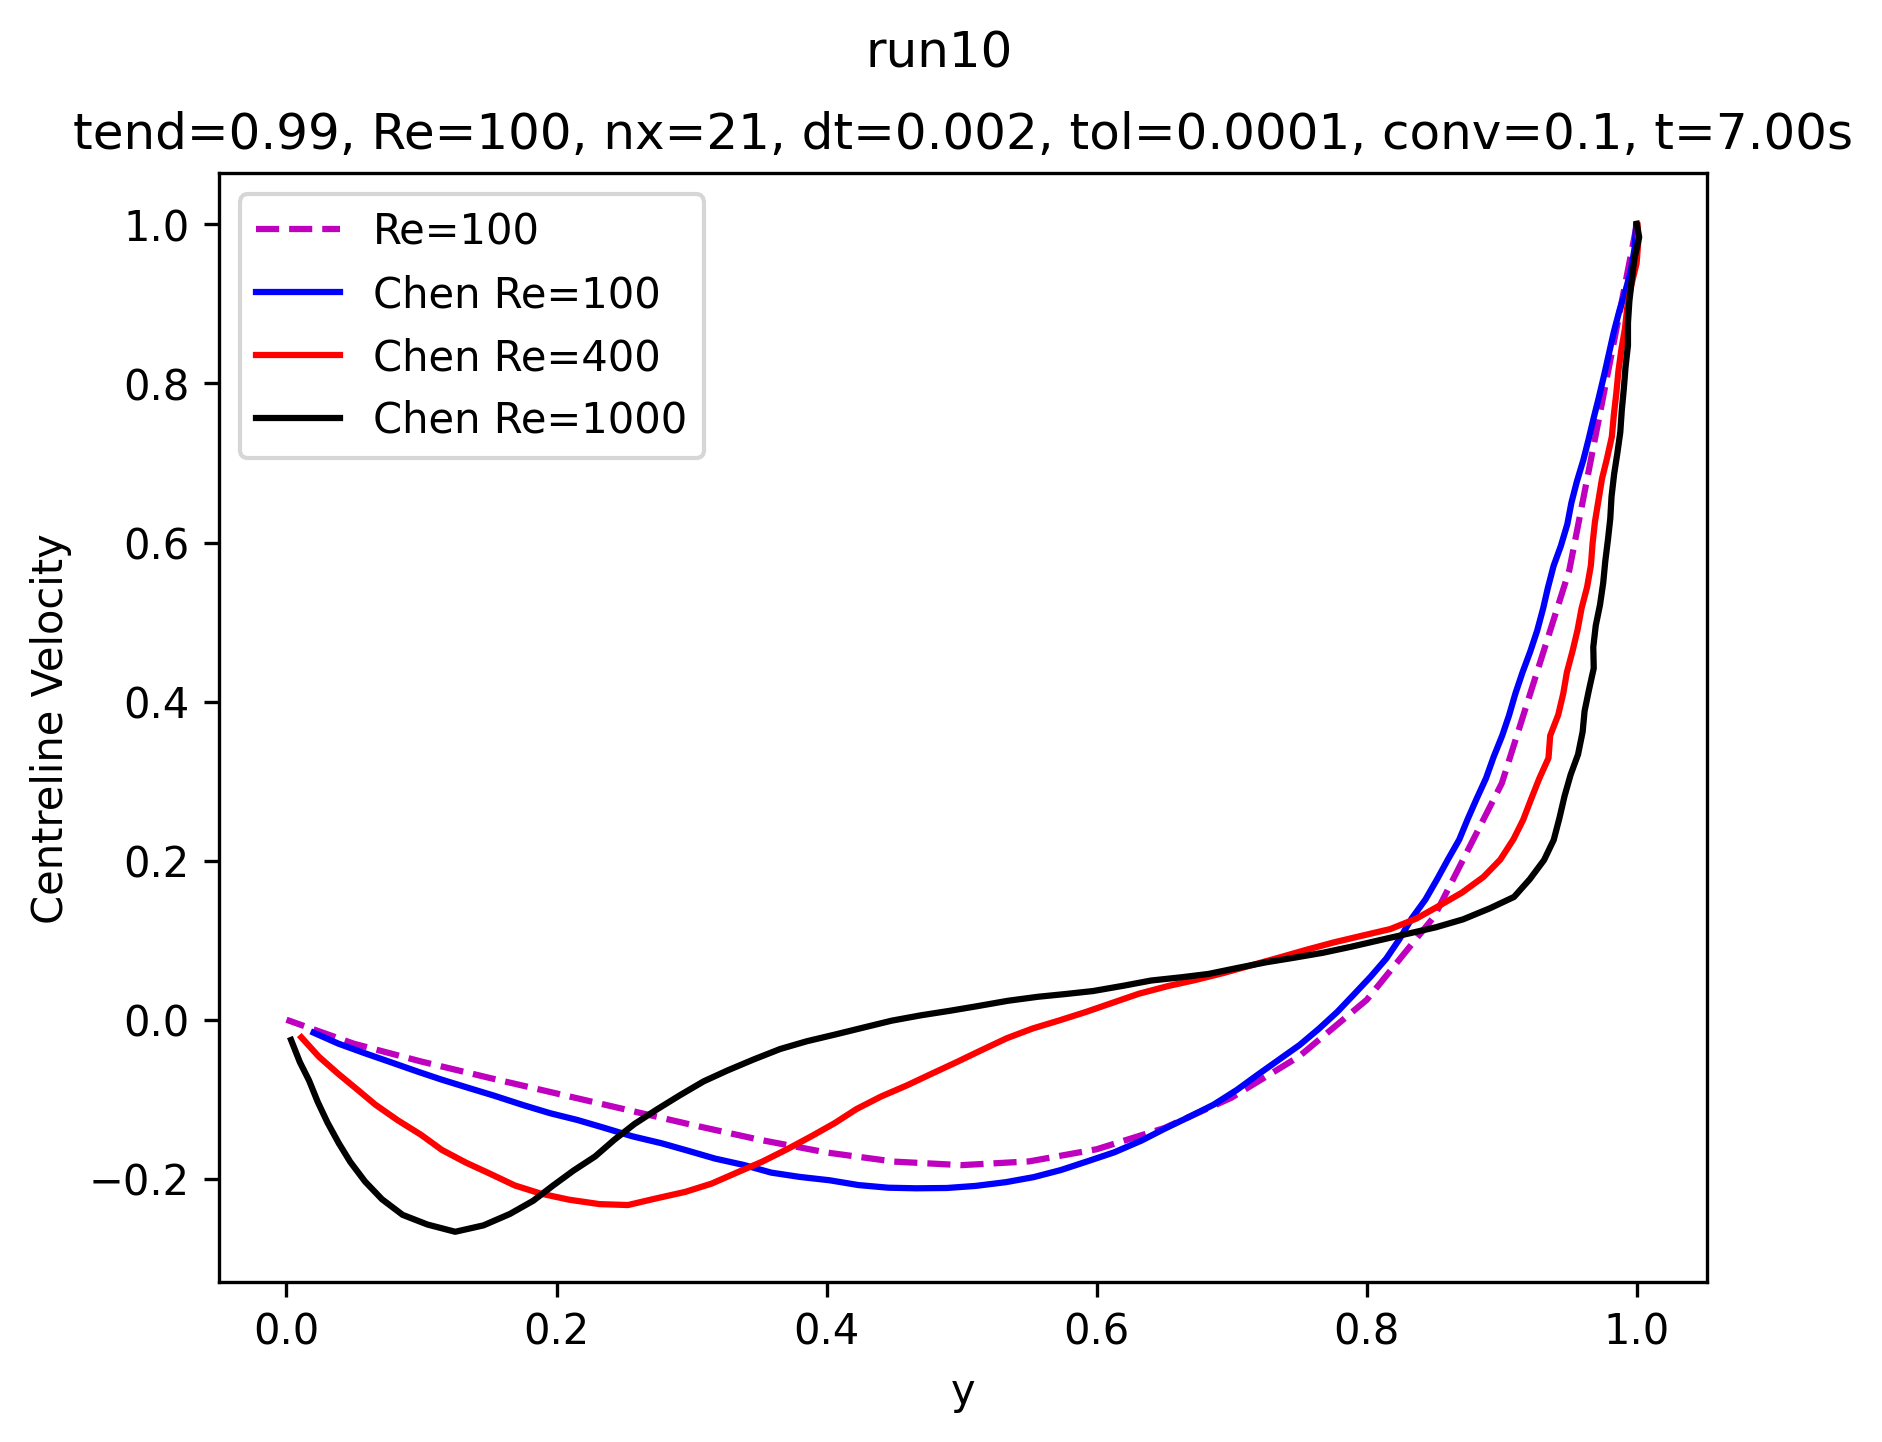

Values plotted in this chart, from the file beside it:
y, u_centreline
1, 1
0.9, 0.6
0.9, 0.3
0.8, 0.1
0.8, 0.03
0.8, -0.05
0.7, -0.1
0.6, -0.1
0.6, -0.2
0.6, -0.2
0.5, -0.2
0.4, -0.2
0.4, -0.2
0.3, -0.2
0.3, -0.1
0.2, -0.1
0.2, -0.09
0.1, -0.07
0.1, -0.05
0.05, -0.03
0, 0
